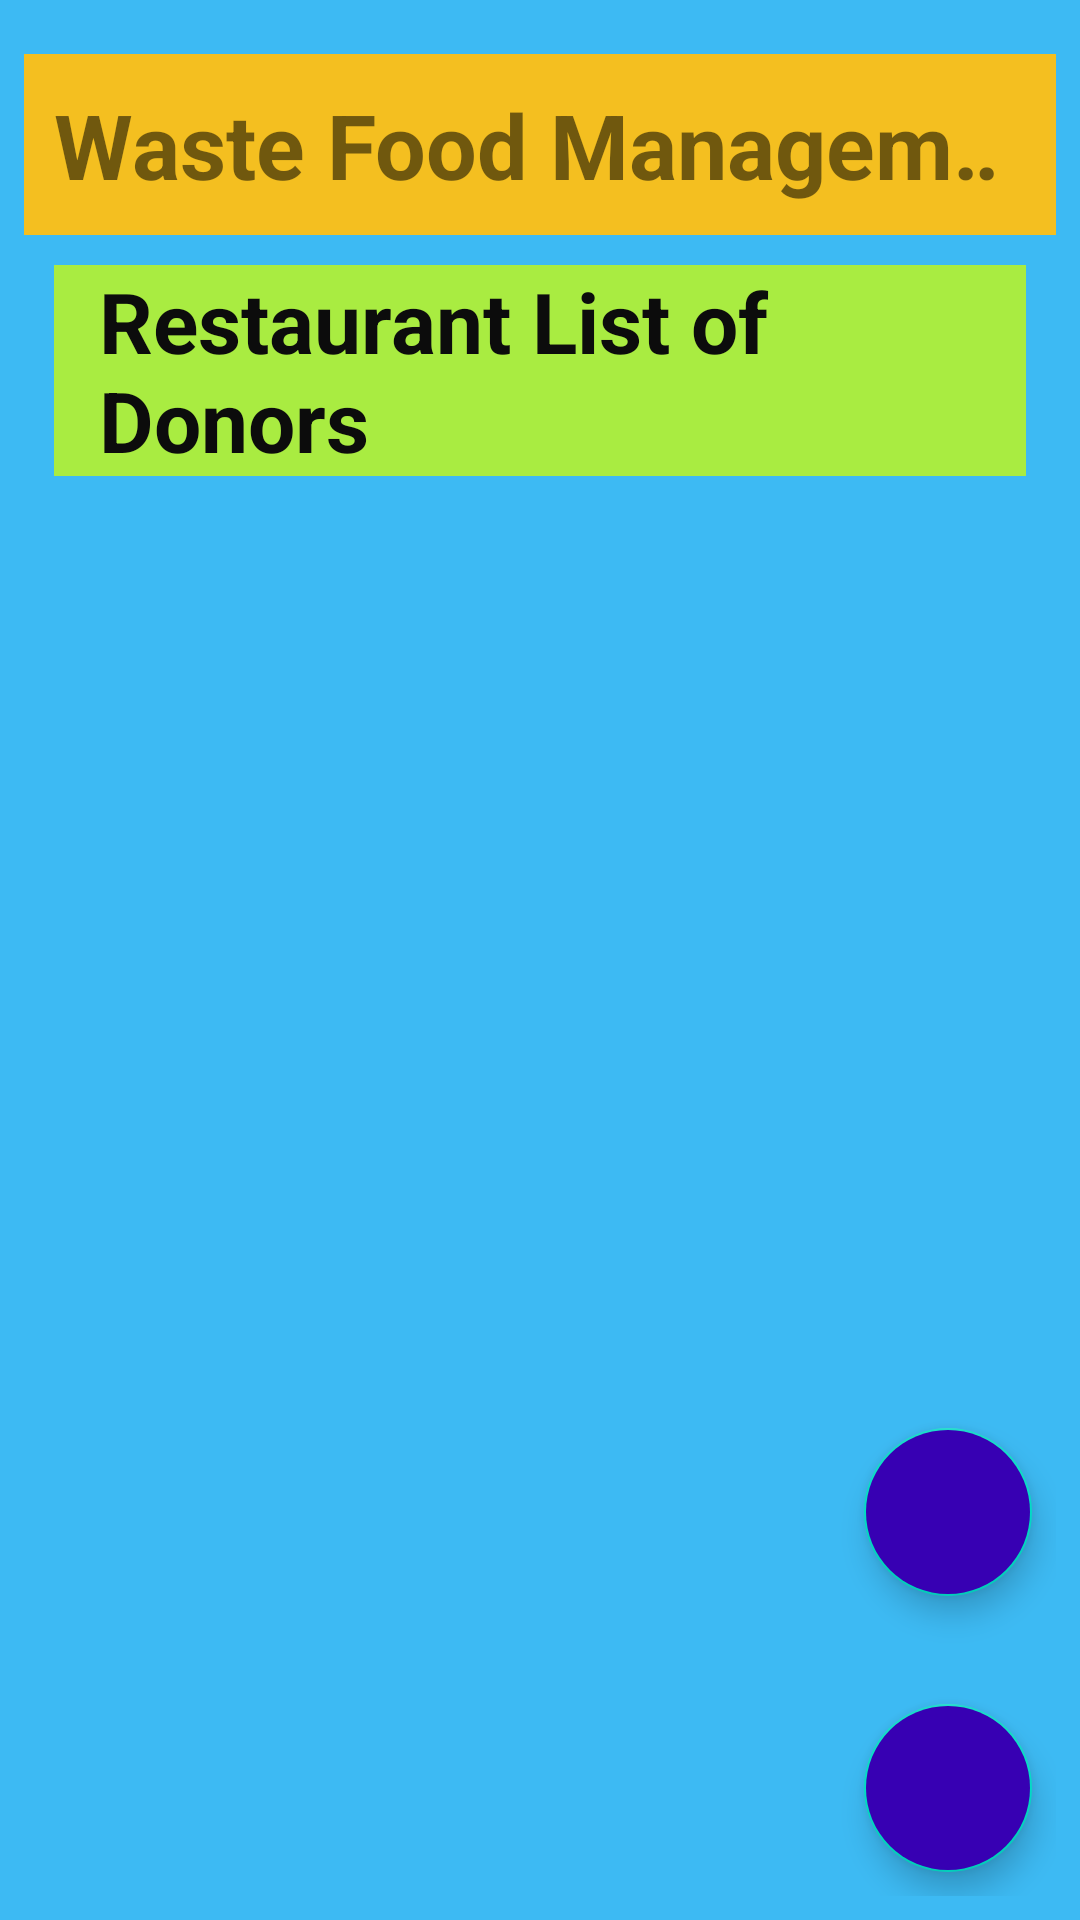

Produce the Android XML layout that renders to this screen, including the resource entries it uses.
<!-- AndroidManifest.xml: application theme AppTheme -->
<!-- res/layout/activity_main.xml -->
<?xml version="1.0" encoding="utf-8"?>
<RelativeLayout xmlns:android="http://schemas.android.com/apk/res/android"
    xmlns:app="http://schemas.android.com/apk/res-auto"
    xmlns:tools="http://schemas.android.com/tools"
    android:layout_width="match_parent"
    android:layout_height="match_parent"
    android:padding="8dp"
    android:background="#3DBAF3"
    tools:context=".MainActivity">
    <TextView
        android:id="@+id/marqueeText"
        android:layout_width="match_parent"
        android:layout_height="wrap_content"
        android:layout_marginTop="10sp"
        android:ellipsize="marquee"
        android:marqueeRepeatLimit="marquee_forever"
        android:padding="10dp"
        android:background="#F4BF20"
        android:scrollHorizontally="true"
        android:singleLine="true"
        android:text="Waste Food Management App"
        android:textSize="30sp"
        android:textStyle="bold" />
    <TextView
        android:id="@+id/t1"
        android:layout_width="match_parent"
        android:layout_height="wrap_content"
        android:layout_gravity="right"
        android:layout_margin="10dp"
        android:layout_weight="1"
        android:background="#A9EC41"
        android:paddingLeft="15dp"
        android:layout_marginTop="10dp"
        android:textStyle="bold"
        android:layout_below="@+id/marqueeText"
        android:paddingRight="15dp"
        android:text="Restaurant List of Donors"
        android:textAllCaps="false"
        android:textColor="#0C0C0C"
        android:textSize="28dp" />
    <androidx.recyclerview.widget.RecyclerView
        android:layout_width="match_parent"
        android:layout_below="@+id/t1"
        android:layout_height="match_parent"
        android:id="@+id/rv"/>

    <com.google.android.material.floatingactionbutton.FloatingActionButton
        android:layout_width="wrap_content"
        android:layout_height="wrap_content"
        android:layout_alignParentBottom="true"
        android:layout_alignParentRight="true"
        android:layout_margin="8dp"
        android:id="@+id/f1"
        android:backgroundTint="@color/colorPrimaryDark"
        android:src="@drawable/ic_baseline_add_circle_outline_24"
        android:tint="#28E6E6"
        app:fabSize="normal"/>

    <com.google.android.material.floatingactionbutton.FloatingActionButton
        android:id="@+id/f2"
        android:layout_width="wrap_content"
        android:layout_height="wrap_content"

        android:layout_alignParentRight="true"
        android:layout_alignParentBottom="true"
        android:layout_marginStart="8dp"
        android:layout_marginTop="8dp"
        android:layout_marginEnd="8dp"
        android:layout_marginBottom="100dp"
        android:backgroundTint="@color/colorPrimaryDark"
        android:src="@drawable/ic_baseline_local_phone_24"
        android:tint="#0AFAFA"
        app:fabSize="normal"/>
</RelativeLayout>
<!-- resources referenced by this layout -->
<resources>
  <color name="colorPrimaryDark">#3700B3</color>
</resources>
